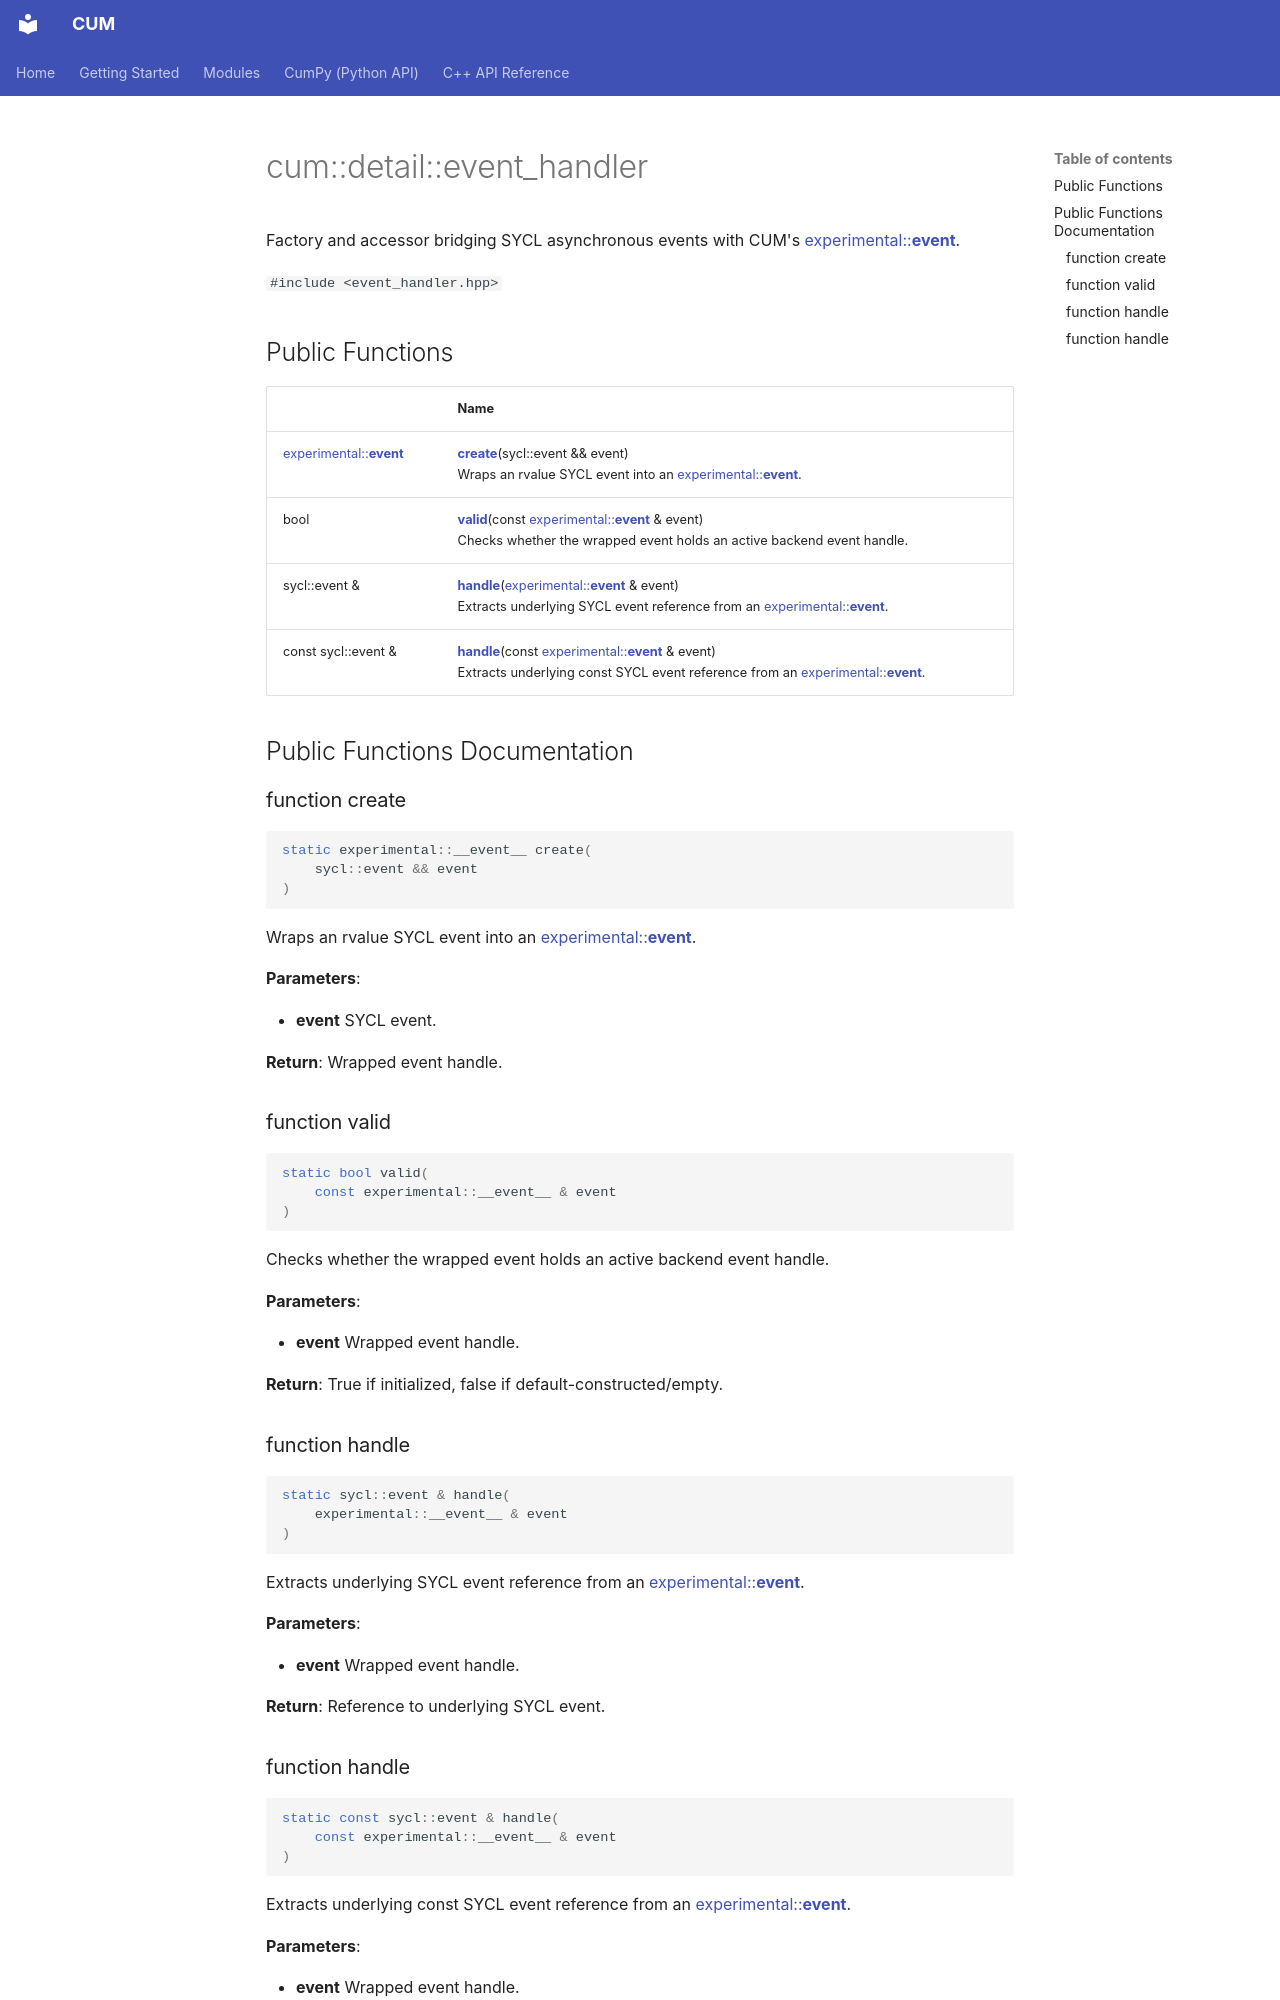

repository: Mosche-Brain/CUM · page: api/Classes/classcum_1_1detail_1_1event__handler/index.html · generator: mkdocs

---
title: cum::detail::event_handler
summary: Factory and accessor bridging SYCL asynchronous events with CUM's experimental::__event__. 

---

# cum::detail::event_handler



Factory and accessor bridging SYCL asynchronous events with CUM's [experimental::__event__](). 


`#include <event_handler.hpp>`

## Public Functions

|                | Name           |
| -------------- | -------------- |
| [experimental::__event__](/CUM/api/Classes/classcum_1_1experimental_1_1____event____/) | **[create](/CUM/api/Classes/classcum_1_1detail_1_1event__handler/#function-create)**(sycl::event && event)<br>Wraps an rvalue SYCL event into an [experimental::__event__]().  |
| bool | **[valid](/CUM/api/Classes/classcum_1_1detail_1_1event__handler/#function-valid)**(const [experimental::__event__](/CUM/api/Classes/classcum_1_1experimental_1_1____event____/) & event)<br>Checks whether the wrapped event holds an active backend event handle.  |
| sycl::event & | **[handle](/CUM/api/Classes/classcum_1_1detail_1_1event__handler/#function-handle)**([experimental::__event__](/CUM/api/Classes/classcum_1_1experimental_1_1____event____/) & event)<br>Extracts underlying SYCL event reference from an [experimental::__event__]().  |
| const sycl::event & | **[handle](/CUM/api/Classes/classcum_1_1detail_1_1event__handler/#function-handle)**(const [experimental::__event__](/CUM/api/Classes/classcum_1_1experimental_1_1____event____/) & event)<br>Extracts underlying const SYCL event reference from an [experimental::__event__]().  |

## Public Functions Documentation

### function create

```cpp
static experimental::__event__ create(
    sycl::event && event
)
```

Wraps an rvalue SYCL event into an [experimental::__event__](). 

**Parameters**: 

  * **event** SYCL event. 


**Return**: Wrapped event handle. 

### function valid

```cpp
static bool valid(
    const experimental::__event__ & event
)
```

Checks whether the wrapped event holds an active backend event handle. 

**Parameters**: 

  * **event** Wrapped event handle. 


**Return**: True if initialized, false if default-constructed/empty. 

### function handle

```cpp
static sycl::event & handle(
    experimental::__event__ & event
)
```

Extracts underlying SYCL event reference from an [experimental::__event__](). 

**Parameters**: 

  * **event** Wrapped event handle. 


**Return**: Reference to underlying SYCL event.
